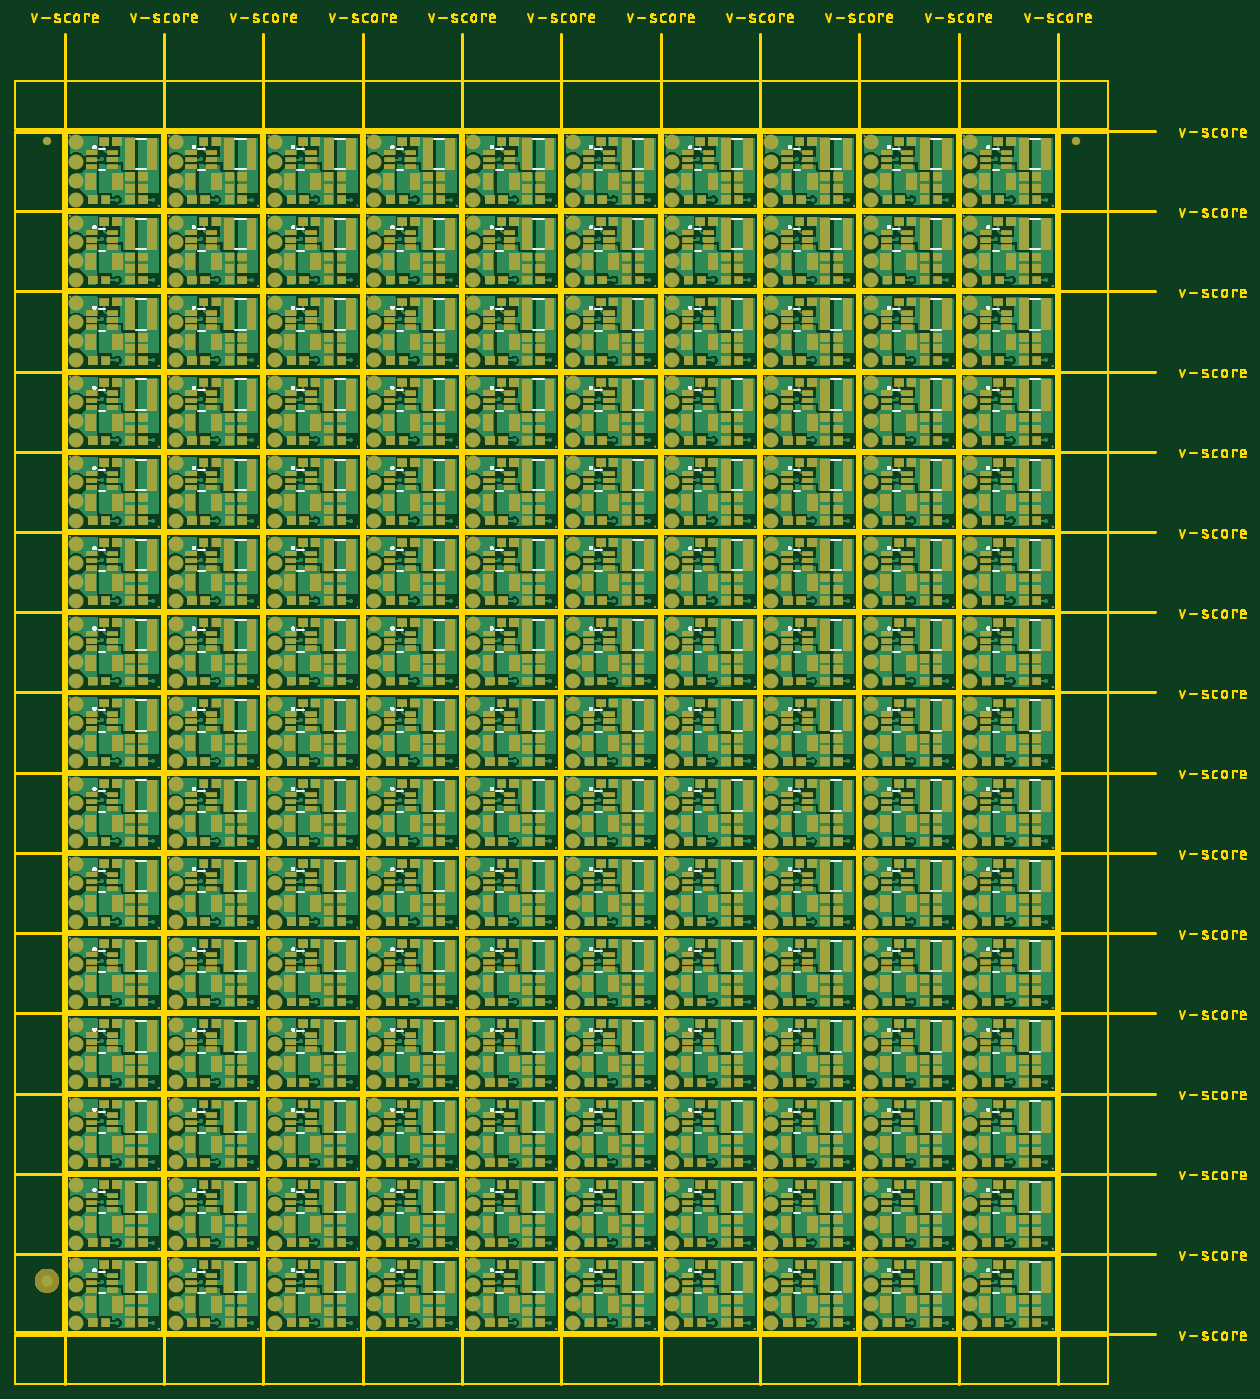
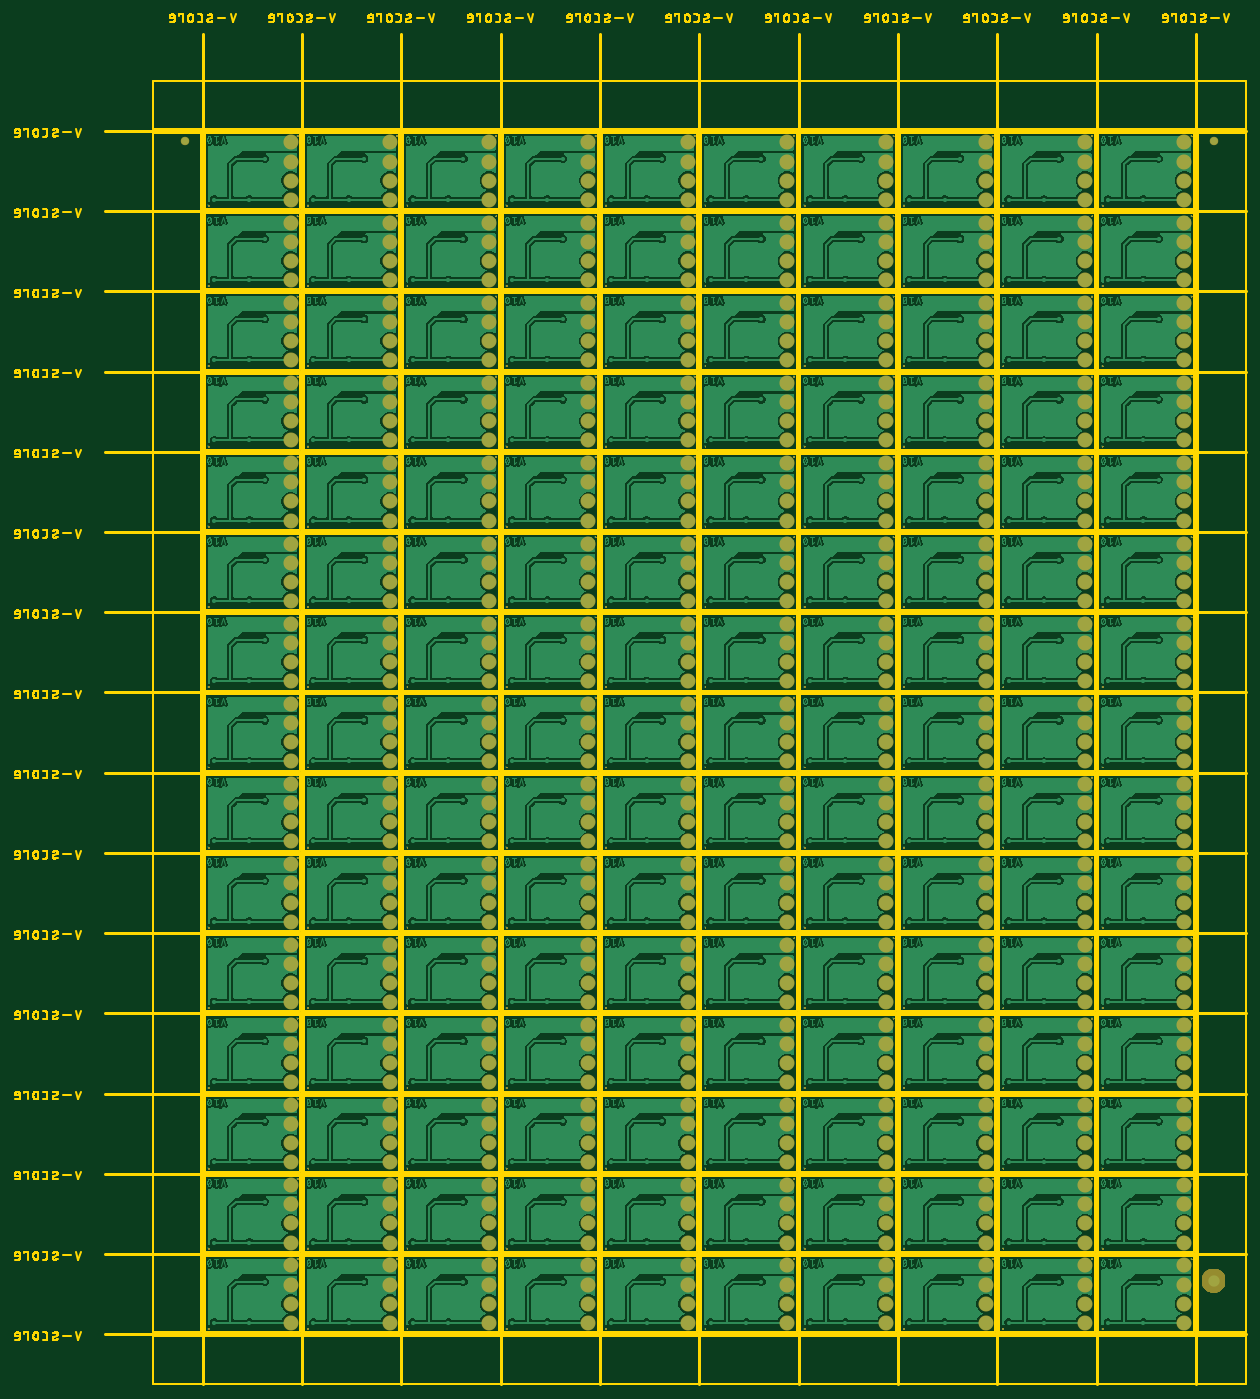
Circuit board: 7 layer files. Board 163.6 x 182.1 mm.
- bottom_copper: SparkFun BabyBuck Regulator - AP63203-Panel.GBL (2263986 bytes)
- bottom_mask: SparkFun BabyBuck Regulator - AP63203-Panel.GBS (472432 bytes)
- outline: SparkFun BabyBuck Regulator - AP63203-Panel.GKO (337513 bytes)
- top_copper: SparkFun BabyBuck Regulator - AP63203-Panel.GTL (4156567 bytes)
- top_silk: SparkFun BabyBuck Regulator - AP63203-Panel.GTO (376293 bytes)
- paste: SparkFun BabyBuck Regulator - AP63203-Panel.GTP (1703661 bytes)
- top_mask: SparkFun BabyBuck Regulator - AP63203-Panel.GTS (1425440 bytes)

=== bottom_copper: SparkFun BabyBuck Regulator - AP63203-Panel.GBL (2263986 bytes, source omitted) ===
=== bottom_mask: SparkFun BabyBuck Regulator - AP63203-Panel.GBS (472432 bytes, source omitted) ===
=== outline: SparkFun BabyBuck Regulator - AP63203-Panel.GKO (337513 bytes, source omitted) ===
=== top_copper: SparkFun BabyBuck Regulator - AP63203-Panel.GTL (4156567 bytes, source omitted) ===
=== top_silk: SparkFun BabyBuck Regulator - AP63203-Panel.GTO (376293 bytes, source omitted) ===
=== paste: SparkFun BabyBuck Regulator - AP63203-Panel.GTP (1703661 bytes, source omitted) ===
=== top_mask: SparkFun BabyBuck Regulator - AP63203-Panel.GTS (1425440 bytes, source omitted) ===
